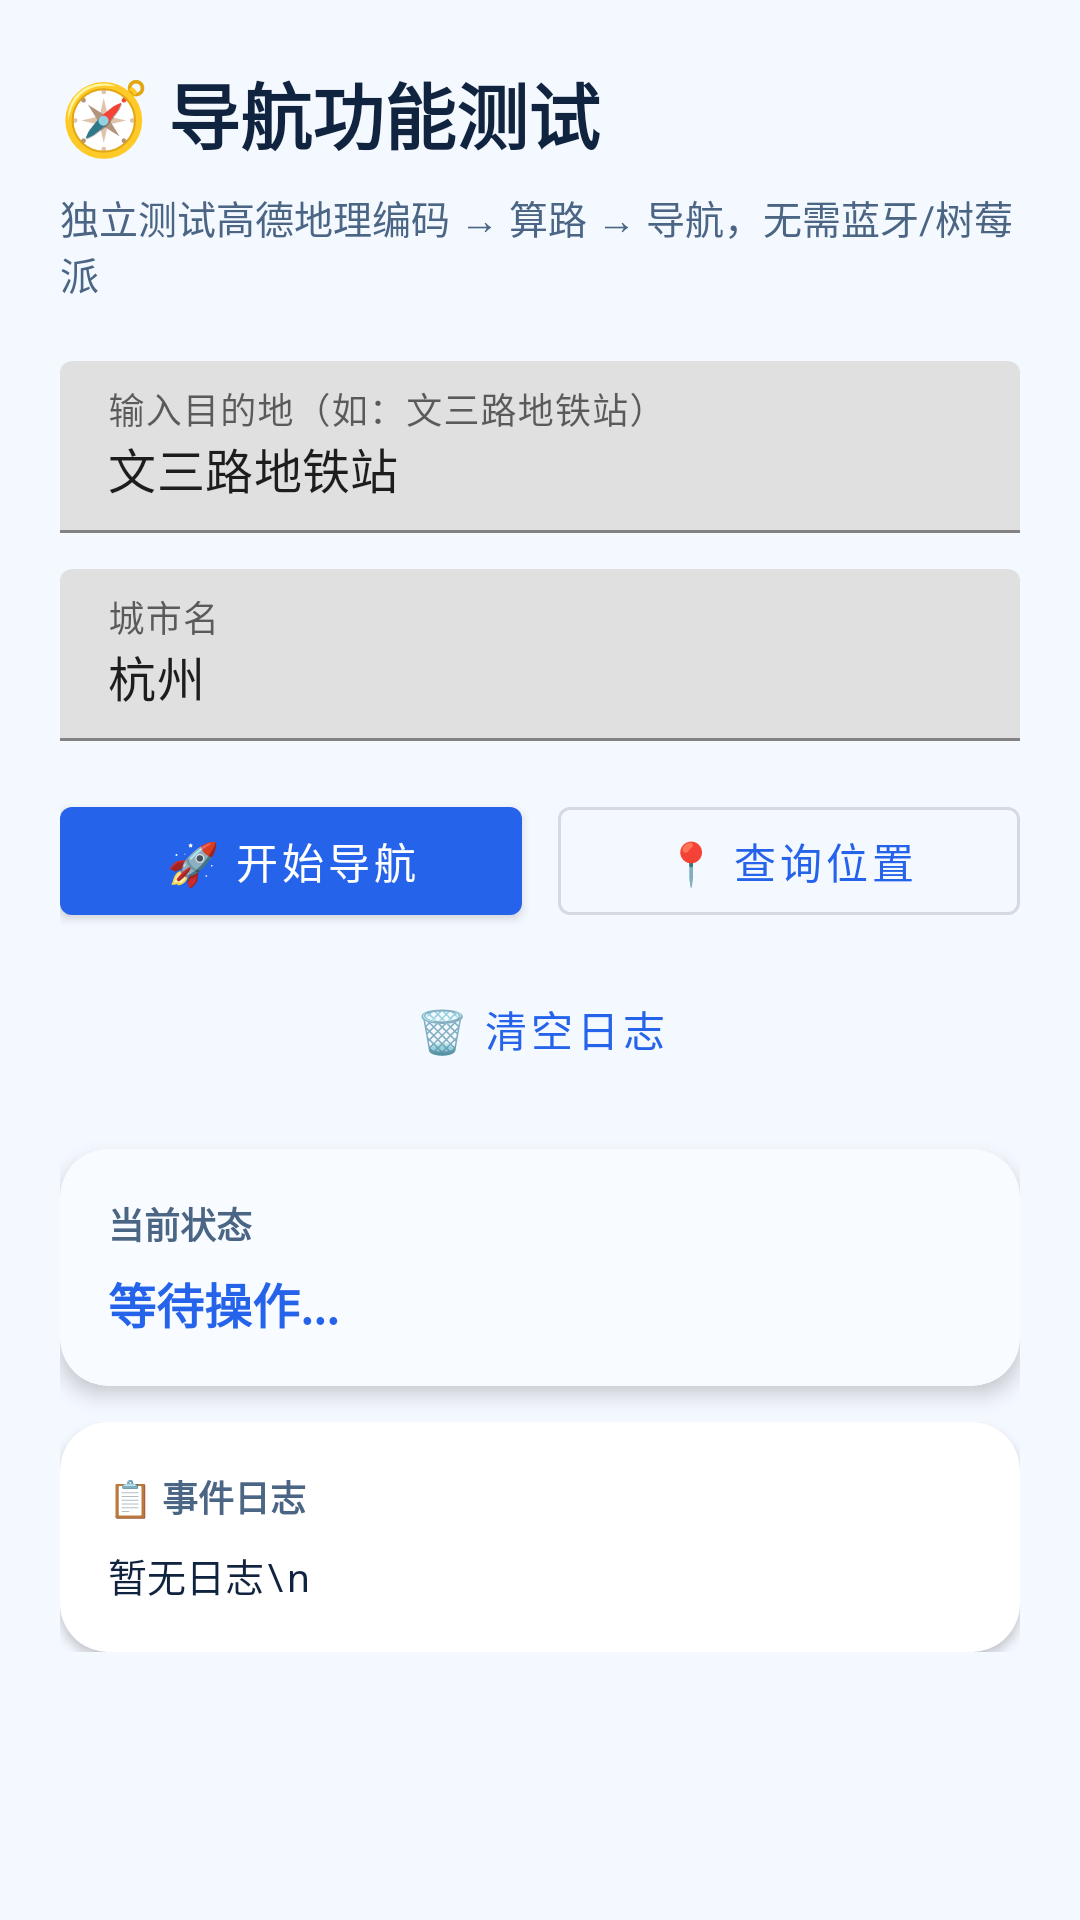

Write the Android layout XML for this screen, with the resource values it uses.
<!-- AndroidManifest.xml: application theme Theme.BlindNavAgent -->
<!-- res/layout/activity_navi_test.xml -->
<?xml version="1.0" encoding="utf-8"?>
<ScrollView xmlns:android="http://schemas.android.com/apk/res/android"
    android:layout_width="match_parent"
    android:layout_height="match_parent"
    android:background="@color/surface_background">

    <LinearLayout
        android:layout_width="match_parent"
        android:layout_height="wrap_content"
        android:orientation="vertical"
        android:padding="20dp">

        
        <TextView
            android:layout_width="match_parent"
            android:layout_height="wrap_content"
            android:text="🧭 导航功能测试"
            android:textColor="@color/text_primary"
            android:textSize="24sp"
            android:textStyle="bold"
            android:layout_marginBottom="8dp" />

        <TextView
            android:layout_width="match_parent"
            android:layout_height="wrap_content"
            android:text="独立测试高德地理编码 → 算路 → 导航，无需蓝牙/树莓派"
            android:textColor="@color/text_secondary"
            android:textSize="13sp"
            android:layout_marginBottom="20dp" />

        
        <com.google.android.material.textfield.TextInputLayout
            android:layout_width="match_parent"
            android:layout_height="wrap_content"
            android:hint="输入目的地（如：文三路地铁站）"
            android:layout_marginBottom="12dp">

            <com.google.android.material.textfield.TextInputEditText
                android:id="@+id/edit_destination"
                android:layout_width="match_parent"
                android:layout_height="wrap_content"
                android:text="文三路地铁站"
                android:inputType="text" />
        </com.google.android.material.textfield.TextInputLayout>

        
        <com.google.android.material.textfield.TextInputLayout
            android:layout_width="match_parent"
            android:layout_height="wrap_content"
            android:hint="城市名"
            android:layout_marginBottom="16dp">

            <com.google.android.material.textfield.TextInputEditText
                android:id="@+id/edit_city"
                android:layout_width="match_parent"
                android:layout_height="wrap_content"
                android:text="杭州"
                android:inputType="text" />
        </com.google.android.material.textfield.TextInputLayout>

        
        <LinearLayout
            android:layout_width="match_parent"
            android:layout_height="wrap_content"
            android:orientation="horizontal"
            android:layout_marginBottom="8dp">

            <com.google.android.material.button.MaterialButton
                android:id="@+id/btn_start_nav"
                android:layout_width="0dp"
                android:layout_height="wrap_content"
                android:layout_weight="1"
                android:text="🚀 开始导航"
                android:layout_marginEnd="6dp" />

            <com.google.android.material.button.MaterialButton
                android:id="@+id/btn_query_location"
                android:layout_width="0dp"
                android:layout_height="wrap_content"
                android:layout_weight="1"
                android:text="📍 查询位置"
                style="@style/Widget.MaterialComponents.Button.OutlinedButton"
                android:layout_marginStart="6dp" />
        </LinearLayout>

        <com.google.android.material.button.MaterialButton
            android:id="@+id/btn_clear_log"
            android:layout_width="match_parent"
            android:layout_height="wrap_content"
            android:text="🗑️ 清空日志"
            style="@style/Widget.MaterialComponents.Button.TextButton"
            android:layout_marginBottom="16dp" />

        
        <com.google.android.material.card.MaterialCardView
            android:layout_width="match_parent"
            android:layout_height="wrap_content"
            app:cardCornerRadius="16dp"
            app:cardElevation="4dp"
            app:cardBackgroundColor="@color/surface_card_tint"
            xmlns:app="http://schemas.android.com/apk/res-auto"
            android:layout_marginBottom="12dp">

            <LinearLayout
                android:layout_width="match_parent"
                android:layout_height="wrap_content"
                android:orientation="vertical"
                android:padding="16dp">

                <TextView
                    android:layout_width="match_parent"
                    android:layout_height="wrap_content"
                    android:text="当前状态"
                    android:textColor="@color/text_secondary"
                    android:textSize="12sp"
                    android:textStyle="bold"
                    android:layout_marginBottom="6dp" />

                <TextView
                    android:id="@+id/text_status"
                    android:layout_width="match_parent"
                    android:layout_height="wrap_content"
                    android:text="等待操作..."
                    android:textColor="@color/brand_primary"
                    android:textSize="16sp"
                    android:textStyle="bold" />
            </LinearLayout>
        </com.google.android.material.card.MaterialCardView>

        
        <com.google.android.material.card.MaterialCardView
            android:layout_width="match_parent"
            android:layout_height="wrap_content"
            app:cardCornerRadius="16dp"
            app:cardElevation="2dp"
            app:cardBackgroundColor="@color/surface_card"
            xmlns:app="http://schemas.android.com/apk/res-auto">

            <LinearLayout
                android:layout_width="match_parent"
                android:layout_height="wrap_content"
                android:orientation="vertical"
                android:padding="16dp">

                <TextView
                    android:layout_width="match_parent"
                    android:layout_height="wrap_content"
                    android:text="📋 事件日志"
                    android:textColor="@color/text_secondary"
                    android:textSize="12sp"
                    android:textStyle="bold"
                    android:layout_marginBottom="8dp" />

                <TextView
                    android:id="@+id/text_log"
                    android:layout_width="match_parent"
                    android:layout_height="wrap_content"
                    android:text="暂无日志\n"
                    android:textColor="@color/text_primary"
                    android:textSize="13sp"
                    android:fontFamily="monospace"
                    android:lineSpacingMultiplier="1.4" />
            </LinearLayout>
        </com.google.android.material.card.MaterialCardView>

    </LinearLayout>
</ScrollView>
<!-- resources referenced by this layout -->
<resources>
  <color name="brand_primary">#2563EB</color>
  <color name="surface_background">#F4F8FF</color>
  <color name="surface_card">#FFFFFF</color>
  <color name="surface_card_tint">#F8FBFF</color>
  <color name="text_primary">#10233F</color>
  <color name="text_secondary">#4B6584</color>
  <style name="Theme.BlindNavAgent" parent="Theme.MaterialComponents.DayNight.NoActionBar">
          <item name="colorPrimary">@color/brand_primary</item>
          <item name="colorPrimaryVariant">@color/brand_primary_dark</item>
          <item name="colorOnPrimary">@color/text_on_primary</item>
          <item name="colorSecondary">@color/brand_accent</item>
          <item name="colorSecondaryVariant">@color/brand_primary_light</item>
          <item name="colorOnSecondary">@color/text_on_primary</item>
          <item name="android:statusBarColor">@color/brand_primary_dark</item>
          <item name="android:navigationBarColor">@color/surface_background_deep</item>
          <item name="android:windowBackground">@color/surface_background</item>
      </style>
  <color name="brand_primary_dark">#1E40AF</color>
  <color name="text_on_primary">#FFFFFF</color>
  <color name="brand_accent">#38BDF8</color>
  <color name="brand_primary_light">#60A5FA</color>
  <color name="surface_background_deep">#E8F1FF</color>
</resources>
